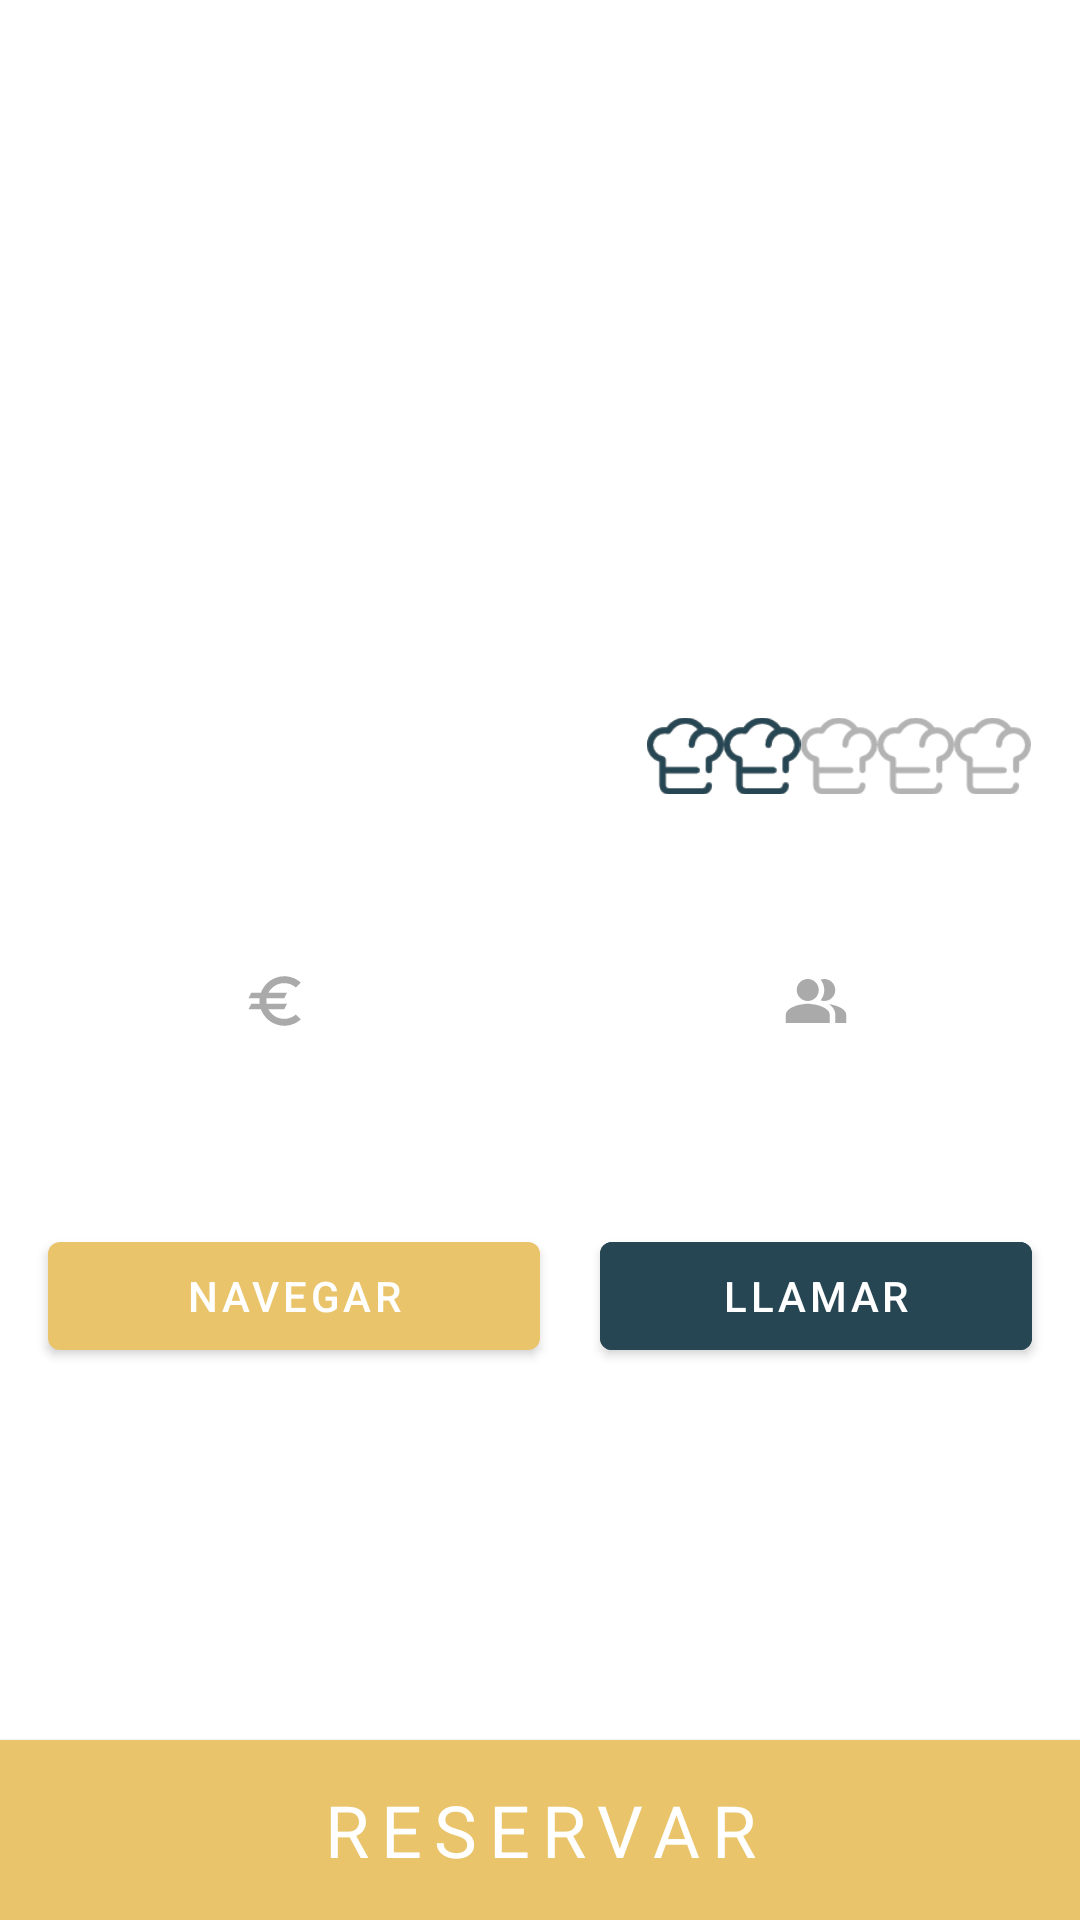

Write the Android layout XML for this screen, with the resource values it uses.
<!-- AndroidManifest.xml: application theme Theme.SafeBar -->
<!-- res/layout/fragment_restaurante.xml -->
<?xml version="1.0" encoding="utf-8"?>
<androidx.constraintlayout.widget.ConstraintLayout xmlns:android="http://schemas.android.com/apk/res/android"
    xmlns:tools="http://schemas.android.com/tools"
    android:layout_width="match_parent"
    android:layout_height="match_parent"
    xmlns:app="http://schemas.android.com/apk/res-auto"
    android:orientation="vertical"
    tools:context=".fragments.RestauranteFragment">

    <LinearLayout
        android:layout_width="match_parent"
        android:layout_height="match_parent"
        android:orientation="vertical">
        <ImageView
            android:id="@+id/imgRestauranteFrag"
            android:layout_width="match_parent"
            android:layout_height="220dp"
            android:adjustViewBounds="true"
            android:scaleType="centerCrop"/>

        <LinearLayout
            android:layout_width="match_parent"
            android:layout_height="wrap_content"
            android:orientation="horizontal">

            <TextView
                android:id="@+id/tvNombreRestauranteFrag"
                android:layout_width="0dp"
                android:layout_height="wrap_content"
                android:layout_marginStart="16dp"
                android:layout_marginTop="16dp"
                android:layout_weight="2"
                android:textColor="@color/green_dark"
                android:fontFamily="@font/roboto_medium"
                android:textSize="26sp"
                android:textStyle="bold"/>

            <RatingBar
                android:id="@+id/ratingBarRestaurante"
                android:layout_width="wrap_content"
                android:layout_height="wrap_content"
                android:rating="2"
                android:layout_marginEnd="-80dp"
                android:layout_marginStart="-70dp"
                android:numStars="5"
                android:max="5"
                android:scaleY="0.4"
                android:scaleX="0.4"
                android:minHeight="2dp"
                android:maxHeight="70dp"
                style="@style/Theme.SafeBar.RatingBar"
                android:layout_gravity="bottom"
                />

        </LinearLayout>

        <TextView
            android:id="@+id/tvDirecRestauranteFrag"
            android:layout_width="wrap_content"
            android:layout_height="wrap_content"
            android:layout_marginStart="16dp"
            android:layout_marginTop="4dp"
            android:fontFamily="@font/roboto_light"
            android:textSize="16sp"
            android:textStyle="italic"/>


        <LinearLayout
            android:layout_width="match_parent"
            android:layout_height="wrap_content"
            android:orientation="horizontal"
            android:layout_marginTop="12dp">

            <LinearLayout
                android:layout_width="wrap_content"
                android:layout_height="wrap_content"
                android:layout_weight="1"
                android:gravity="center">

                <TextView
                    android:id="@+id/tvPrecioRestauranteFrag"
                    android:layout_width="wrap_content"
                    android:layout_height="wrap_content"
                    android:textAlignment="center"
                    android:textSize="18sp"/>

                <ImageView
                    android:layout_width="22dp"
                    android:layout_height="22dp"
                    android:src="@drawable/ic_euro"
                    android:layout_marginStart="4dp"/>

            </LinearLayout>

            <LinearLayout
                android:layout_width="wrap_content"
                android:layout_height="wrap_content"
                android:orientation="horizontal"
                android:layout_weight="1"
                android:gravity="center">

                <TextView
                    android:id="@+id/tvAforoRestauranteFrag"
                    android:layout_width="wrap_content"
                    android:layout_height="wrap_content"
                    android:textAlignment="center"
                    android:textSize="18sp"/>
                <ImageView
                    android:layout_width="22dp"
                    android:layout_height="22dp"
                    android:src="@drawable/ic_aforo"
                    android:layout_marginStart="4dp"/>


            </LinearLayout>

        </LinearLayout>


        <TextView
            android:id="@+id/tvDescripRestauranteFrag"
            android:layout_width="wrap_content"
            android:layout_height="wrap_content"
            android:layout_marginStart="24dp"
            android:layout_marginEnd="24dp"
            android:layout_marginTop="21dp"/>

        <LinearLayout
            android:layout_width="match_parent"
            android:layout_height="wrap_content"
            android:orientation="horizontal"
            android:layout_marginTop="22dp">

            <com.google.android.material.button.MaterialButton
                android:id="@+id/btnNavegarRestauranteFrag"
                android:layout_width="match_parent"
                android:layout_height="wrap_content"
                android:layout_marginStart="16dp"
                android:layout_weight="1"
                android:text="@string/navegar"
                android:drawableEnd="@drawable/ic_indicaciones"/>

            <com.google.android.material.button.MaterialButton
                android:id="@+id/btnLlamarRestauranteFrag"
                android:layout_width="match_parent"
                android:layout_height="wrap_content"
                android:layout_marginStart="20dp"
                android:layout_marginEnd="16dp"
                android:layout_weight="1"
                android:text="@string/llamar"
                android:drawableEnd="@drawable/ic_telefono"
                android:backgroundTint="@color/green_dark"
                />
        </LinearLayout>
    </LinearLayout>
    <com.google.android.material.button.MaterialButton
        android:id="@+id/btnRestReservar"
        android:layout_width="match_parent"
        android:layout_height="60dp"
        app:layout_constraintBottom_toBottomOf="parent"
        app:cornerRadius="0dp"
        android:insetBottom="0dp"
        android:insetTop="0dp"
        android:text="@string/restaurante_frag_btn_reservar"
        android:fontFamily="@font/oswald_light"
        android:textSize="24sp"
        android:textAppearance="@style/TextAppearance.MaterialComponents.Overline"
        />


</androidx.constraintlayout.widget.ConstraintLayout>
<!-- resources referenced by this layout -->
<resources>
  <color name="green_dark">#264653</color>
  <!-- drawable ic_euro (drawable) -->
  <vector android:height="48dp" android:tint="@android:color/darker_gray"
      android:viewportHeight="24" android:viewportWidth="24"
      android:width="48dp" xmlns:android="http://schemas.android.com/apk/res/android">
      <path android:fillColor="@android:color/white" android:pathData="M15,18.5c-2.51,0 -4.68,-1.42 -5.76,-3.5H15l1,-2H8.58c-0.05,-0.33 -0.08,-0.66 -0.08,-1s0.03,-0.67 0.08,-1H15l1,-2H9.24C10.32,6.92 12.5,5.5 15,5.5c1.61,0 3.09,0.59 4.23,1.57L21,5.3C19.41,3.87 17.3,3 15,3c-3.92,0 -7.24,2.51 -8.48,6H3l-1,2h4.06C6.02,11.33 6,11.66 6,12s0.02,0.67 0.06,1H3l-1,2h4.52c1.24,3.49 4.56,6 8.48,6c2.31,0 4.41,-0.87 6,-2.3l-1.78,-1.77C18.09,17.91 16.62,18.5 15,18.5z"/>
  </vector>
  <string name="llamar">llamar</string>
  <string name="navegar">Navegar</string>
  <string name="restaurante_frag_btn_reservar">Reservar</string>
  <style name="Theme.SafeBar.RatingBar" parent="Widget.AppCompat.RatingBar.Indicator">
          <item name="android:progressDrawable">@drawable/rating_bar</item>
          <item name="android:progressTint">@color/green_dark</item>
  
      </style>
  <style name="Theme.SafeBar" parent="Theme.MaterialComponents.DayNight.DarkActionBar">
          
          <item name="colorPrimary">@color/yellow</item>
          <item name="colorPrimaryVariant">@color/orange_dark</item>
          <item name="colorOnPrimary">@color/white</item>
          
          <item name="colorSecondary">@color/green_light</item>
          <item name="colorSecondaryVariant">@color/green_dark</item>
          <item name="colorOnSecondary">@color/white</item>
          
          <item name="android:statusBarColor" tools:targetApi="l">?attr/colorPrimary</item>
          
      </style>
  <!-- drawable rating_bar (drawable) -->
  <?xml version="1.0" encoding="utf-8"?>
  <layer-list xmlns:android="http://schemas.android.com/apk/res/android">
      <item
          android:id="@android:id/background"
          android:drawable="@drawable/rating_full_empty"/>
      <item
          android:id="@android:id/secondaryProgress"
          android:drawable="@drawable/rating_full_empty"/>
      <item
          android:id="@android:id/progress"
          android:drawable="@drawable/rating_full_filled"/>
  </layer-list>
  <color name="yellow">#E9C46A</color>
  <color name="orange_dark">#E76F51</color>
  <color name="white">#FFFFFFFF</color>
  <color name="green_light">#2A9D8F</color>
  <!-- drawable rating_full_empty (drawable) -->
  <?xml version="1.0" encoding="utf-8"?>
  <selector xmlns:android="http://schemas.android.com/apk/res/android">
  
      <item android:state_pressed="true"
          android:state_window_focused="true"
          android:drawable="@drawable/ic_rating_empty"/>
  
      <item android:state_focused="true"
          android:state_window_focused="true"
          android:drawable="@drawable/ic_rating_empty"/>
  
      <item android:state_selected="true"
          android:state_window_focused="true"
          android:drawable="@drawable/ic_rating_empty"/>
      <item android:drawable="@drawable/ic_rating_empty"/>
  
  </selector>
  <!-- drawable rating_full_filled (drawable) -->
  <?xml version="1.0" encoding="utf-8"?>
  <selector xmlns:android="http://schemas.android.com/apk/res/android">
  
      <item android:state_pressed="true"
          android:state_window_focused="true"
          android:drawable="@drawable/ic_rating_full"/>
  
      <item android:state_focused="true"
          android:state_window_focused="true"
          android:drawable="@drawable/ic_rating_full"/>
  
      <item android:state_selected="true"
          android:state_window_focused="true"
          android:drawable="@drawable/ic_rating_full"/>
  
      <item android:drawable="@drawable/ic_rating_full"/>
  </selector>
</resources>
